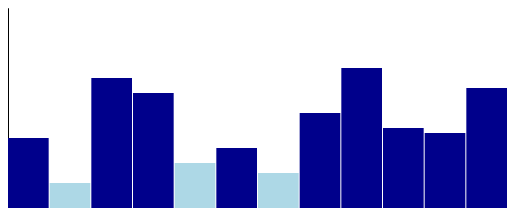
D3 v6 page, settled after 360 driven frames (6 s of simulated time); the page loaded 1 data file(s).


// ── Task_2.4.js
function init() {
    // Set up SVG dimensions and padding
    var w = 500;
    var h = 200;
    var barPadding = 1;

    // Initialize SVG container before loading data
    var svg = d3.select("#chart")
                .append("svg")
                .attr("width", w)
                .attr("height", h);

    // Load data from CSV and initiate the bar chart
    d3.csv("book.csv").then(function(data) {
        console.log(data);
        wombatSightings = data;
        barChart(wombatSightings, svg, w, h, barPadding); // Call barChart with necessary parameters
    });
}

//Add bar chart
function barChart(data, svg, w, h, barPadding) {

    // Define x scale based on the 'date' property in the data
    var xScale = d3.scaleBand()
        .domain(data.map(function(d) {
            return d.date;
        }))
        .range([0, w])
        .padding(0.1);

    // Define y scale based on the 'wombats' property in the data
    var yScale = d3.scaleLinear()
        .domain([0, d3.max(data, function(d) {
            return d.wombats;
        })])
        .range([h, 0]);

    // Append x-axis to the SVG
    svg.append("g")
        .attr("transform", "translate(0," + h + ")")
        .call(d3.axisBottom(xScale));

    // Append y-axis to the SVG
    svg.append("g")
        .call(d3.axisLeft(yScale));

    // Append and transition the bars in the bar chart
    svg.selectAll("rect")
        .data(wombatSightings)
        .enter()
        .append("rect")
        .attr("x", function(d, i) {
            return i * (w / data.length);
        })
        .attr("y", h) // Start from the bottom of the SVG
        .attr("width", w / data.length - barPadding)
        .attr("height", 0) // Start with height as 0
        .transition() // Start the animation
        .duration(800) // Duration of the animation is 800ms
        .attr("y", function(d) {
            return h - (d.wombats * 5); // Final Y position
        })
        .attr("height", function(d) {
            return d.wombats * 5; // Final height of the bar
        })
        .attr("fill", function(d) {
            return d.wombats > 10 ? "darkblue" : "lightblue";
        });

    // Set up mouseover and mouseout events for tooltip
    svg.selectAll("rect")
       .on("mouseover", function(event, d) {
           // Get mouse position
           var xPosition = event.pageX;
           var yPosition = event.pageY;

           // Update content and position of the tooltip
           d3.select("#tooltip")
             .style("left", xPosition + "px")
             .style("top", yPosition + "px")
             .text("Wombats: " + d.wombats)
             .style("visibility", "visible");
       })
       .on("mouseout", function() {
           // Hide tooltip when mouse is not over the bar
           d3.select("#tooltip")
             .style("visibility", "hidden");
       });

       
}

// Execute init function when the window is loaded
window.onload = init;

### data: book.csv
?wombats
14
5
26
23
9
12
7
19
28
16
15
24